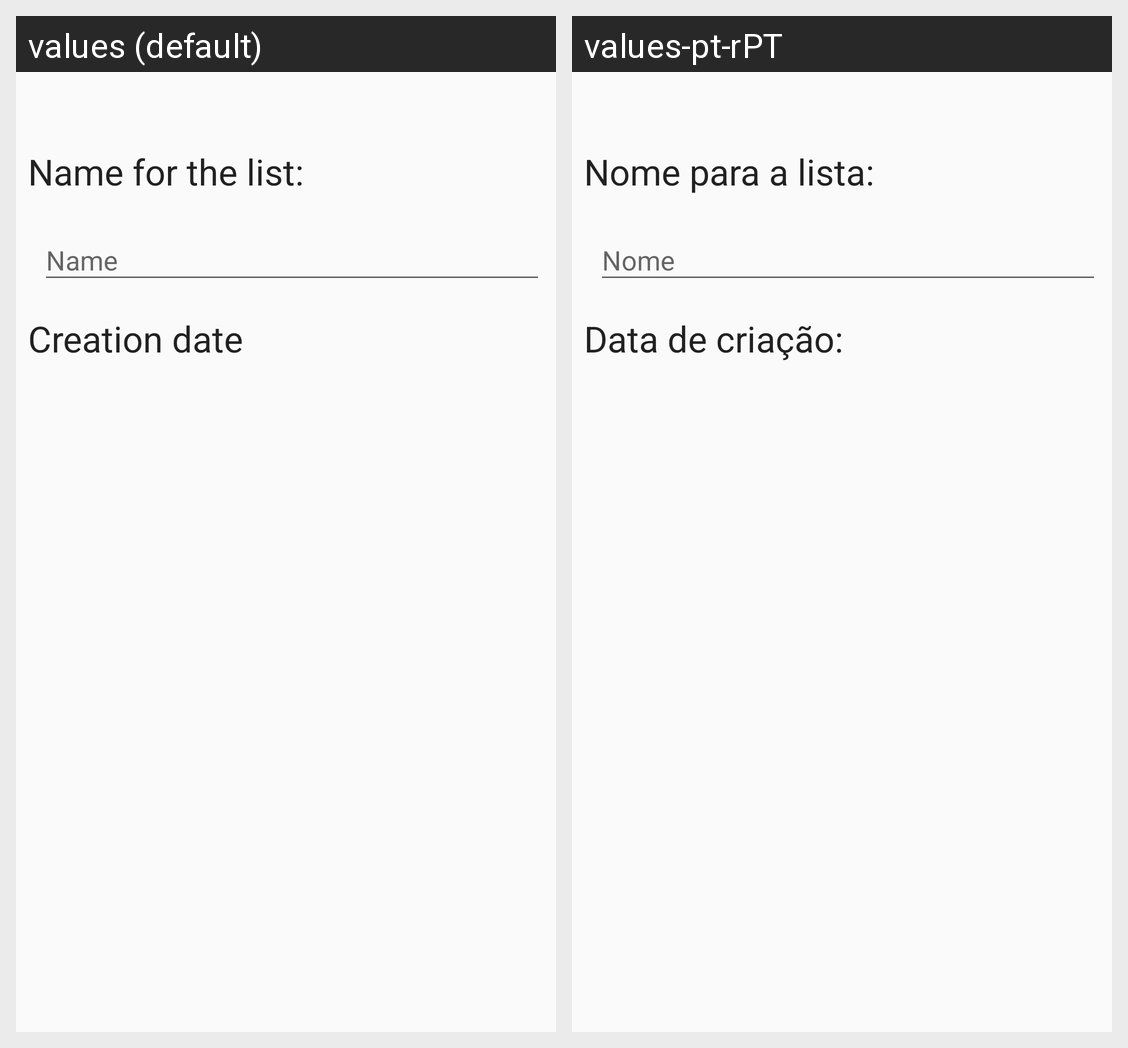

Here is an Android app screen in its default locale and in the app's own translations. Write out the translated-string differences for the strings that appear on this screen.
Android screen res/layout/content_criar_lista_mercearia.xml rendered under 2 locales, left to right: values (default), values-pt-rPT. Device: Nexus 5 (rendered at 1080×1920; each locale shown at half size, 540×960, under a caption strip naming it); theme AppTheme.
Strings drawn on this screen, with the default value and each locale's value (text and hints the layout hard-codes, and strings that could not be matched under every locale, appear in the picture but are not listed):

nome_para_a_lista
  values: Name for the list:
  values-pt-rPT: Nome para a lista:

data_de_cria_o
  values: Creation date
  values-pt-rPT: Data de criação:

nome
  values: Name
  values-pt-rPT: Nome
